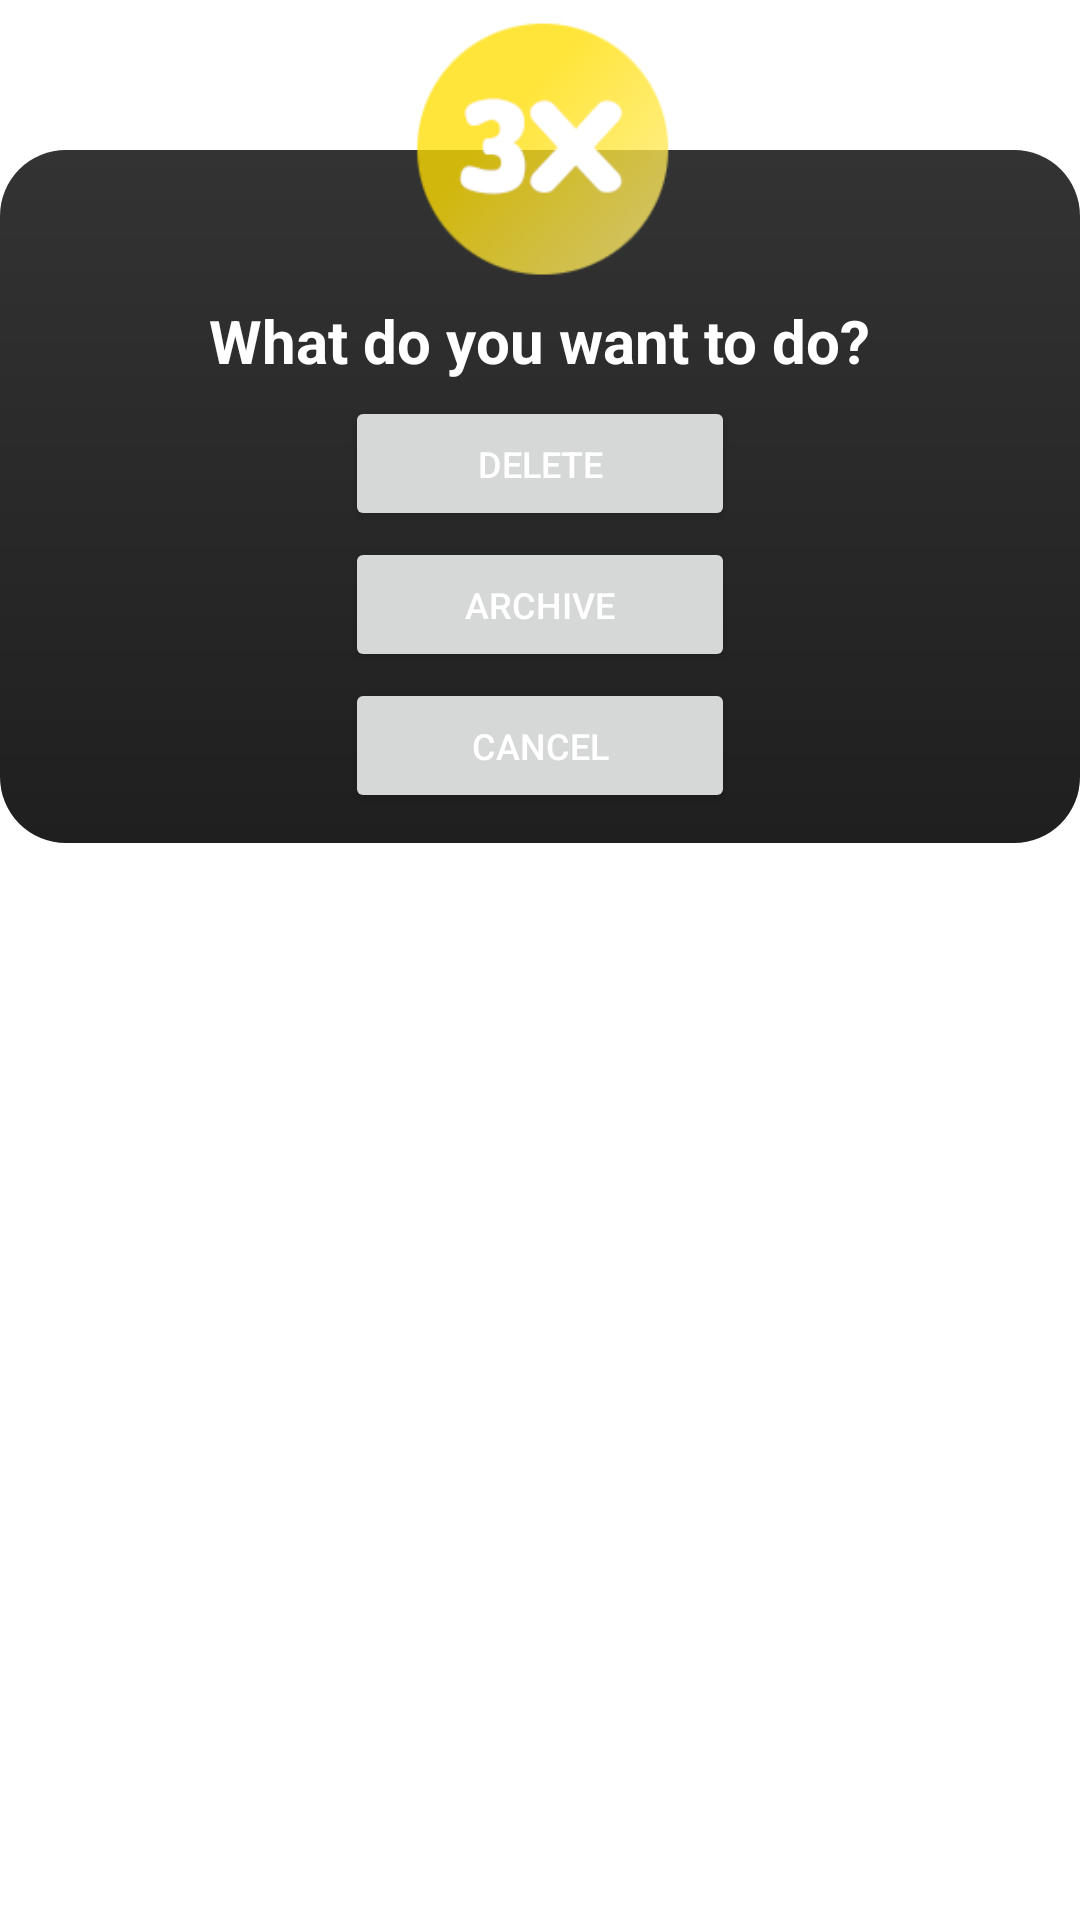

Layout XML and referenced resources for this Android screen:
<!-- AndroidManifest.xml: application theme AppTheme -->
<!-- res/layout/goal_layout_info.xml -->
<?xml version="1.0" encoding="utf-8"?>
<RelativeLayout xmlns:android="http://schemas.android.com/apk/res/android"
    xmlns:app="http://schemas.android.com/apk/res-auto"
    xmlns:tools="http://schemas.android.com/tools"
    android:layout_width="260dp"
    android:layout_height="wrap_content"
    android:layout_gravity="center">

    <LinearLayout
        android:layout_width="match_parent"
        android:layout_height="wrap_content"
        android:layout_marginTop="50dp"
        android:background="@drawable/rounded_dialog"
        android:gravity="center_horizontal"
        android:orientation="vertical">

        <TextView
            android:id="@+id/dialogName"
            android:layout_width="wrap_content"
            android:layout_height="wrap_content"
            android:layout_gravity="center_horizontal"
            android:layout_marginTop="50dp"
            android:text="What do you want to do?"
            android:textColor="@android:color/white"
            android:textSize="20sp"
            android:textStyle="bold" />


        <Button
            android:id="@+id/btnDelete"
            android:layout_width="130dp"
            android:layout_height="45dp"
            android:layout_marginTop="5dp"
            android:text="Delete"
            android:textColor="@android:color/white"
            android:textSize="12sp" />

        <Button
            android:id="@+id/btnArchive"
            android:layout_width="130dp"
            android:layout_height="45dp"
            android:layout_marginTop="2dp"
            android:text="Archive"
            android:textColor="@android:color/white"
            android:textSize="12sp" />

        <Button
            android:id="@+id/btnCancel"
            android:layout_width="130dp"
            android:layout_height="45dp"
            android:layout_marginTop="2dp"
            android:layout_marginBottom="10dp"
            android:text="Cancel"
            android:textColor="@android:color/white"
            android:textSize="12sp" />

    </LinearLayout>

    <ImageView
        android:layout_width="100dp"
        android:layout_height="100dp"
        android:layout_alignParentTop="true"
        android:layout_centerHorizontal="true"
        android:src="@drawable/logo3x" />

</RelativeLayout>
<!-- resources referenced by this layout -->
<resources>
  <!-- drawable logo3x: png bitmap (drawable-v24, 12806 bytes) -->
  <!-- drawable rounded_dialog (drawable) -->
  <?xml version="1.0" encoding="utf-8"?>
  <shape xmlns:android="http://schemas.android.com/apk/res/android">
  
      <solid
          android:color="@color/colorMain"
          />
  
      <gradient
          android:startColor="#333333"
          android:endColor="@color/colorMain"
          android:angle="270"/>
  
      <corners
          android:bottomRightRadius="22dp"
          android:bottomLeftRadius="22dp"
          android:topRightRadius="22dp"
          android:topLeftRadius="22dp"
          />
  
  </shape>
  <style name="AppTheme" parent="Theme.MaterialComponents.Light.NoActionBar">
          
          <item name="colorPrimary">@color/colorPrimary</item>
          <item name="colorPrimaryDark">@color/colorPrimaryDark</item>
          <item name="colorAccent">@color/colorAccent</item>
      </style>
  <color name="colorMain">#1f1f1f</color>
  <color name="colorPrimary">#000000</color>
  <color name="colorPrimaryDark">#333333</color>
  <color name="colorAccent">#bfbfbf</color>
</resources>
